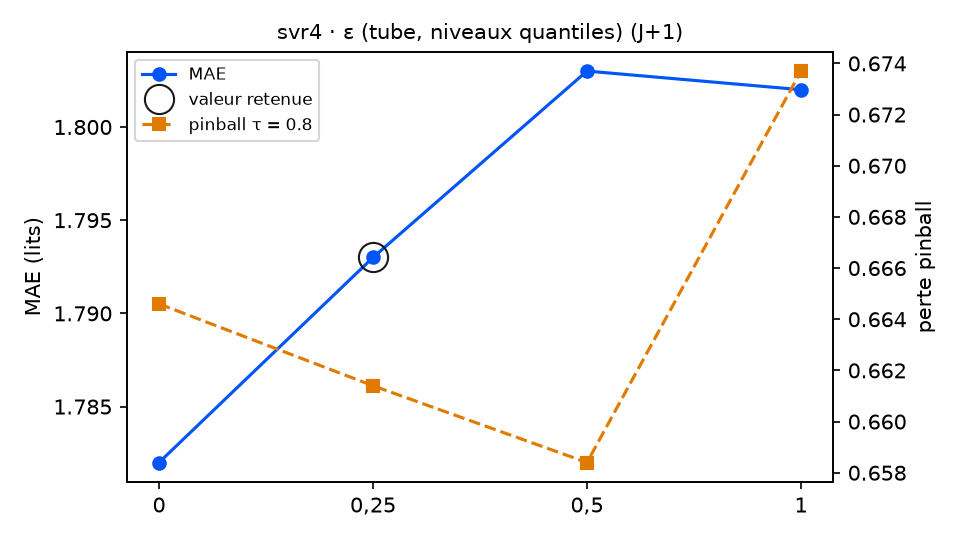

Data behind this chart, as committed beside it:
variante; MAE; RMSE; biais; pinball τ=0.8; couverture 90 %; temps (s); DM p (pinball τ=0.8); p Holm; vs choix retenu
epsilon_quantile = 0; 1.782; 2.275; -0.074; 0.6646; 89.6; 10.4; 0.5735; 0.9; équivalent
epsilon_quantile = 0,25 (retenu); 1.793; 2.283; -0.079; 0.6614; 89.1; 9.9; ; ; — choix retenu
epsilon_quantile = 0,5; 1.803; 2.291; -0.111; 0.6584; 88.5; 8.2; 0.45; 0.9; équivalent
epsilon_quantile = 1; 1.802; 2.287; -0.069; 0.6737; 83.1; 9.9; 0.2609; 0.7827; équivalent
